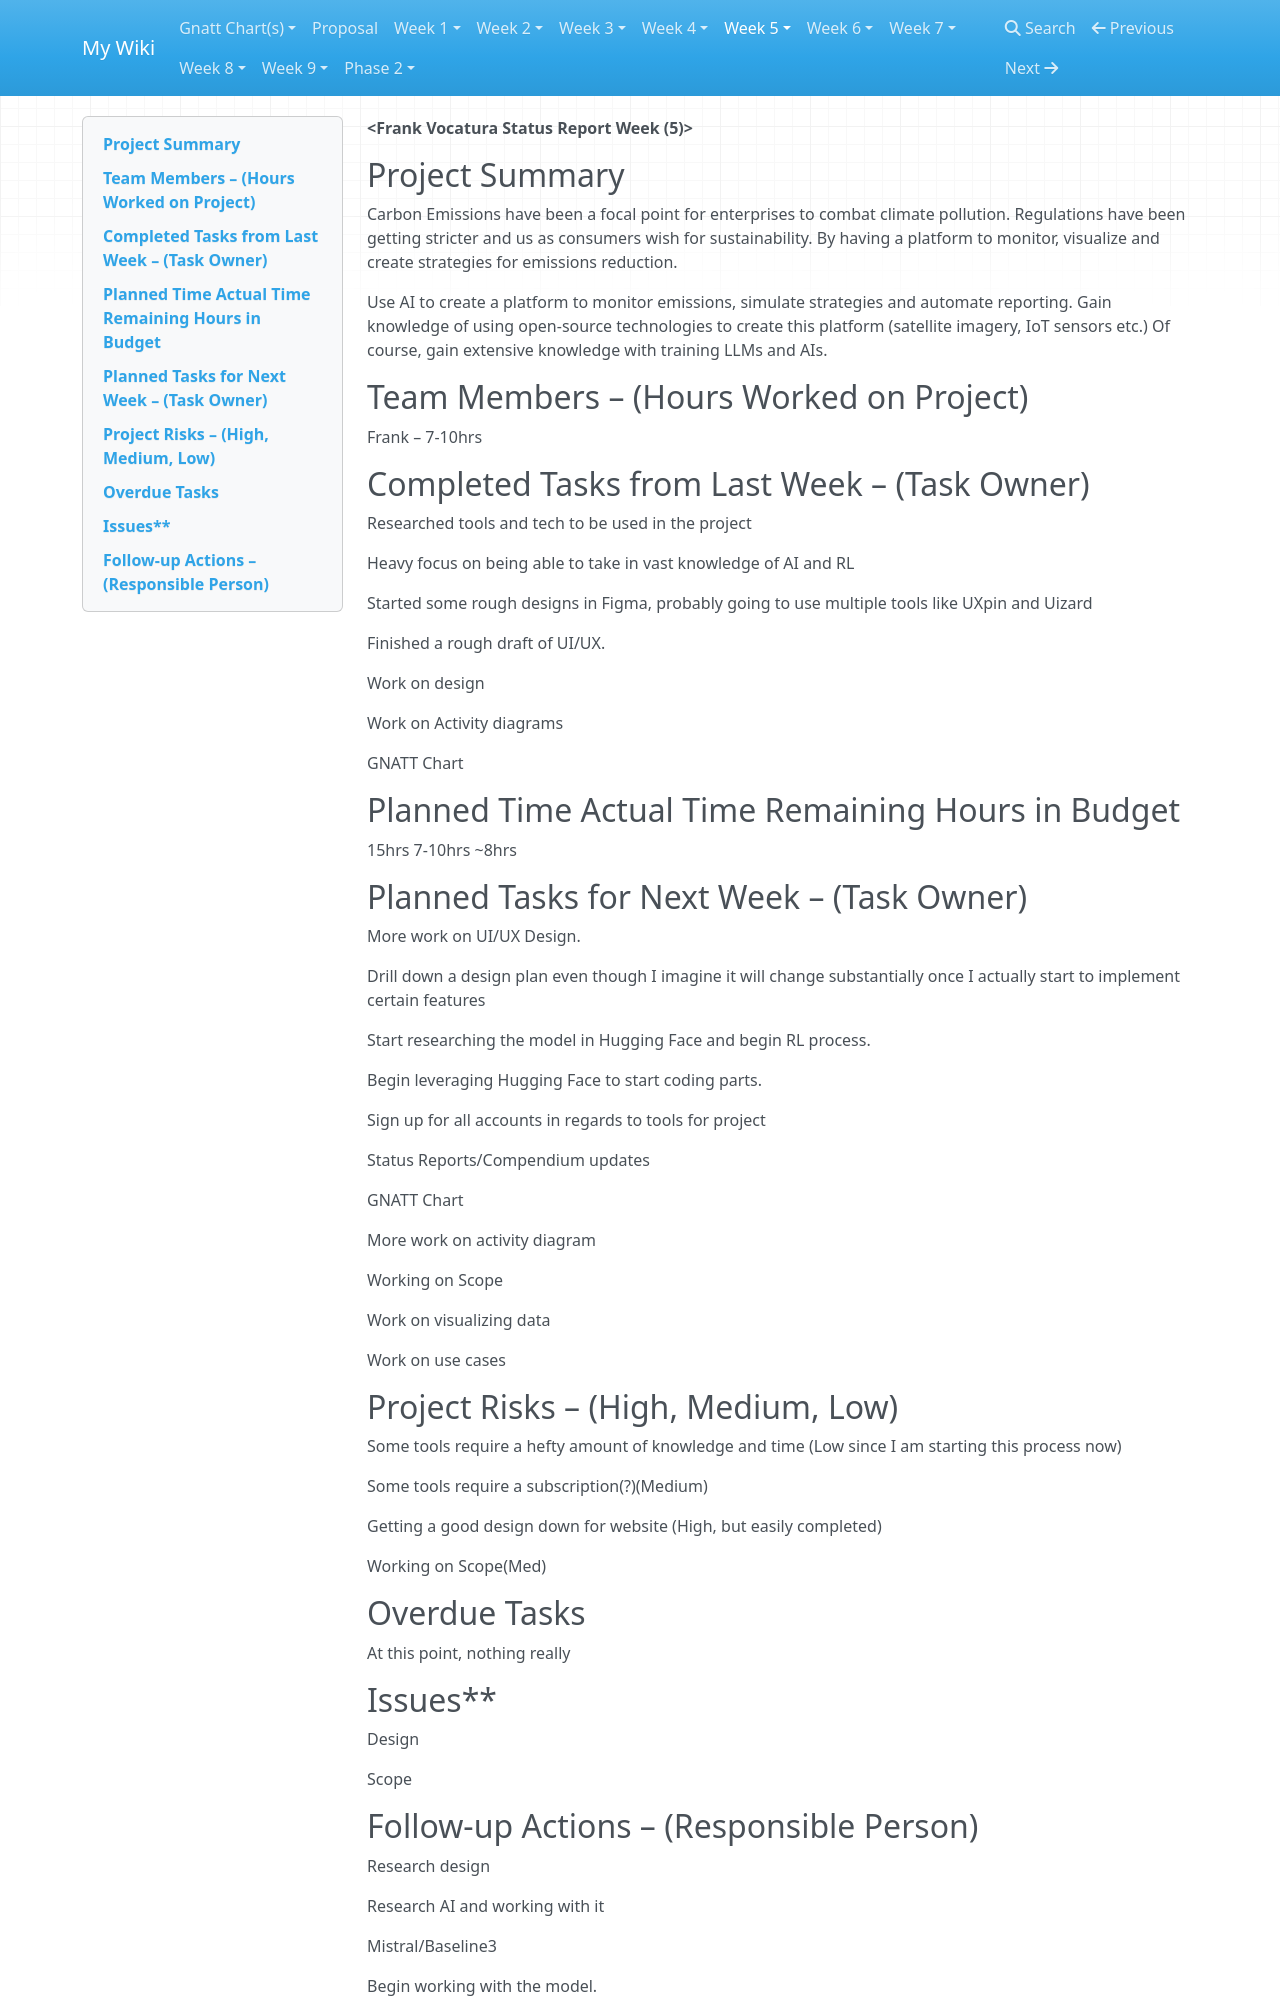

repository: frankvoc/CFO-Wikis · page: status-reports/status-report4/index.html · generator: mkdocs

**&lt;Frank Vocatura Status Report Week (5)&gt;**

##Project Summary

Carbon Emissions have been a focal point for enterprises to combat climate pollution. Regulations have been getting stricter and us as consumers wish for sustainability. By having a platform to monitor, visualize and create strategies for emissions reduction.

Use AI to create a platform to monitor emissions, simulate strategies and automate reporting. Gain knowledge of using open-source technologies to create this platform (satellite imagery, IoT sensors etc.) Of course, gain extensive knowledge with training LLMs and AIs.

##Team Members – (Hours Worked on Project)

Frank – 7-10hrs

##Completed Tasks from Last Week – (Task Owner)

Researched tools and tech to be used in the project

Heavy focus on being able to take in vast knowledge of AI and RL

Started some rough designs in Figma, probably going to use multiple tools like UXpin and Uizard

Finished a rough draft of UI/UX.

Work on design

Work on Activity diagrams

GNATT Chart

##Planned Time** **Actual Time** **Remaining Hours in Budget

15hrs 7-10hrs ~8hrs

##Planned Tasks for Next Week – (Task Owner)

More work on UI/UX Design.

Drill down a design plan even though I imagine it will change substantially once I actually start to implement certain features

Start researching the model in Hugging Face and begin RL process.

Begin leveraging Hugging Face to start coding parts.

Sign up for all accounts in regards to tools for project

Status Reports/Compendium updates

GNATT Chart

More work on activity diagram

Working on Scope

Work on visualizing data

Work on use cases

##Project Risks – (High, Medium, Low)

Some tools require a hefty amount of knowledge and time (Low since I am starting this process now)

Some tools require a subscription(?)(Medium)

Getting a good design down for website (High, but easily completed)

Working on Scope(Med)

##Overdue Tasks

At this point, nothing really

##Issues**

Design

Scope
